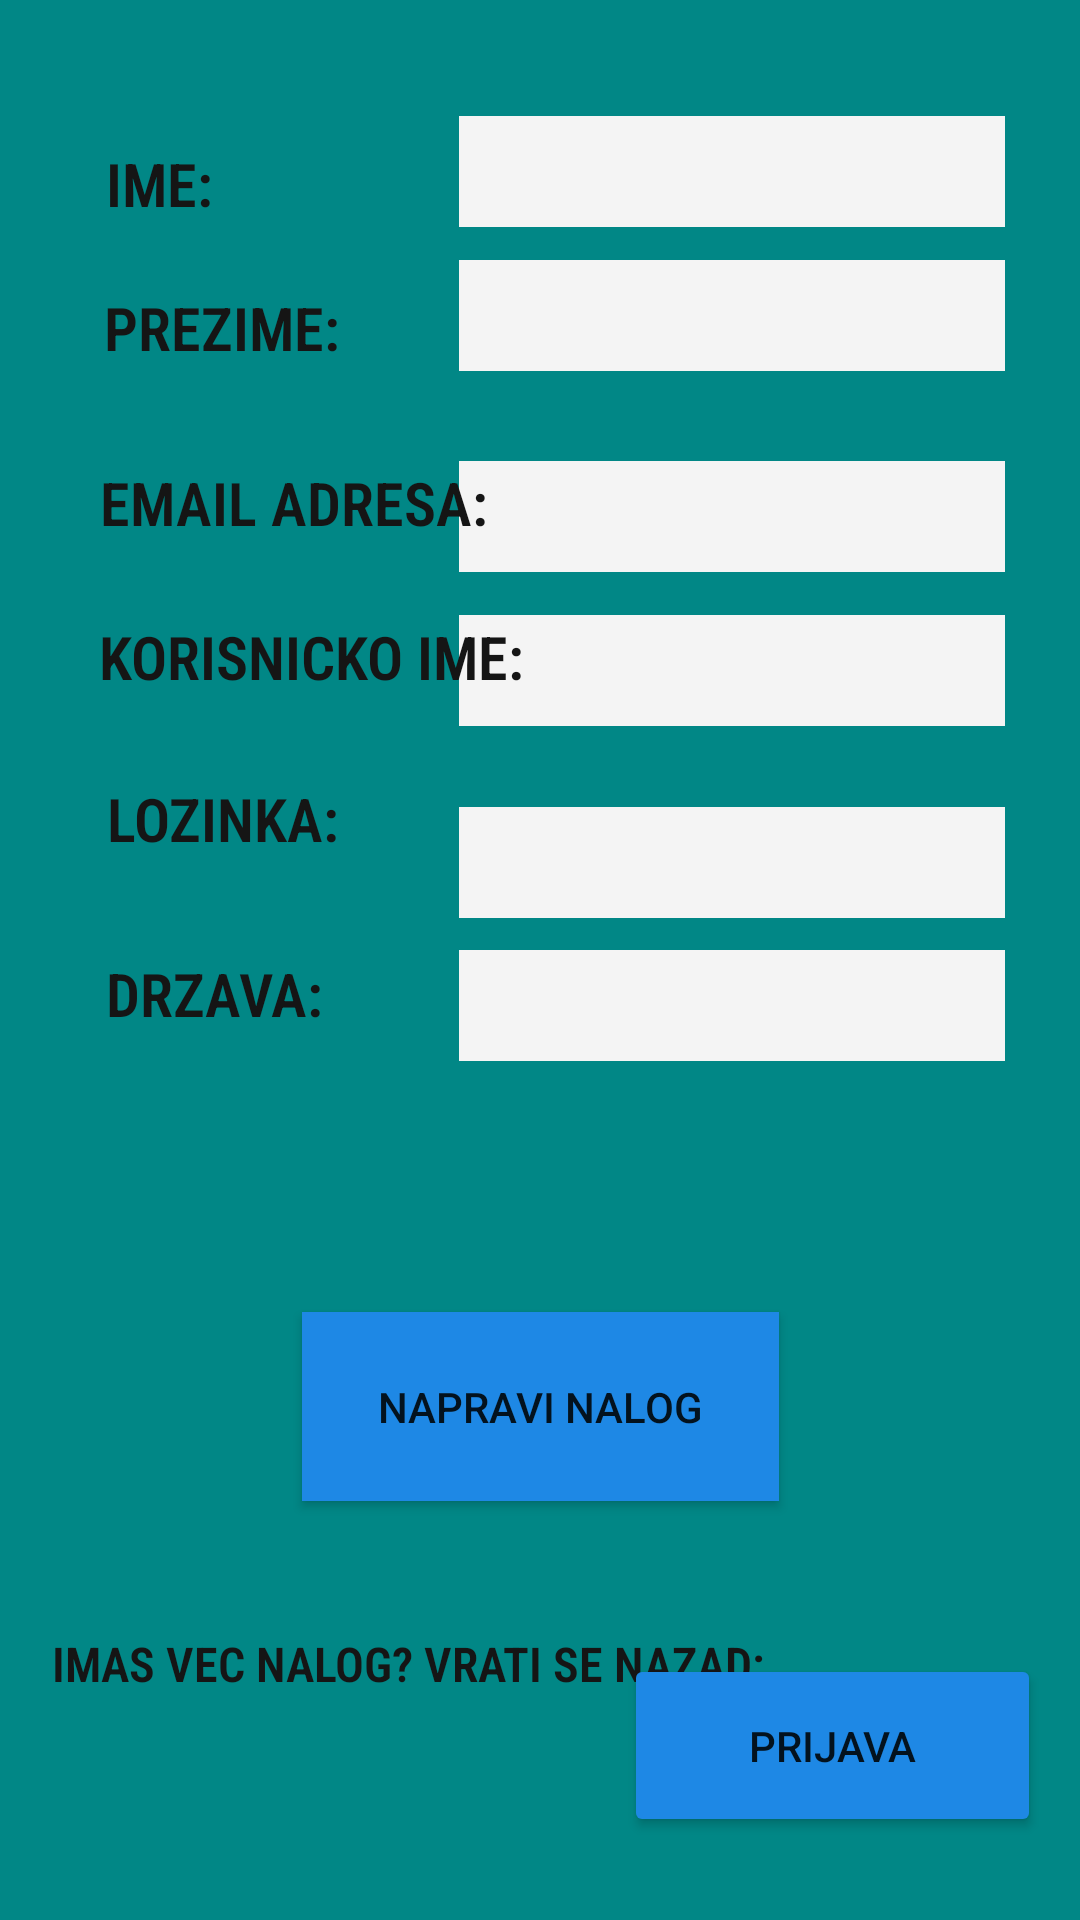

Reconstruct the res/layout file that produces this screen, plus the resources it refers to.
<!-- AndroidManifest.xml: application theme Theme.AppCompat.Light.NoActionBar -->
<!-- res/layout/fragment_sign_in.xml -->
<?xml version="1.0" encoding="utf-8"?>
<FrameLayout xmlns:android="http://schemas.android.com/apk/res/android"
    xmlns:app="http://schemas.android.com/apk/res-auto"
    xmlns:tools="http://schemas.android.com/tools"
    android:layout_width="match_parent"
    android:layout_height="match_parent"
    android:background="#B13636"
    tools:context=".SignInFragment">

    

    <android.support.constraint.ConstraintLayout
        android:layout_width="match_parent"
        android:layout_height="match_parent"
        android:background="@color/teal_700">

        <EditText
            android:id="@+id/enterUsername"
            android:layout_width="182dp"
            android:layout_height="37dp"
            android:background="#F4F4F4"
            android:ems="10"
            android:inputType="textPersonName"
            android:textColor="#000000"
            android:textSize="22sp"
            android:textStyle="bold"
            app:layout_constraintBottom_toBottomOf="parent"
            app:layout_constraintEnd_toEndOf="parent"
            app:layout_constraintHorizontal_bias="0.86"
            app:layout_constraintStart_toStartOf="parent"
            app:layout_constraintTop_toTopOf="parent"
            app:layout_constraintVertical_bias="0.34" />

        <EditText
            android:id="@+id/enterPassword"
            android:layout_width="182dp"
            android:layout_height="37dp"
            android:background="#F4F4F4"
            android:ems="10"
            android:inputType="textPersonName"
            android:textColor="#000000"
            android:textSize="22sp"
            android:textStyle="bold"
            app:layout_constraintBottom_toBottomOf="parent"
            app:layout_constraintEnd_toEndOf="parent"
            app:layout_constraintHorizontal_bias="0.86"
            app:layout_constraintStart_toStartOf="parent"
            app:layout_constraintTop_toTopOf="parent"
            app:layout_constraintVertical_bias="0.446" />

        <EditText
            android:id="@+id/enterCountry"
            android:layout_width="182dp"
            android:layout_height="37dp"
            android:background="#F4F4F4"
            android:ems="10"
            android:inputType="textPersonName"
            android:textColor="#000000"
            android:textSize="22sp"
            android:textStyle="bold"
            app:layout_constraintBottom_toBottomOf="parent"
            app:layout_constraintEnd_toEndOf="parent"
            app:layout_constraintHorizontal_bias="0.86"
            app:layout_constraintStart_toStartOf="parent"
            app:layout_constraintTop_toTopOf="parent"
            app:layout_constraintVertical_bias="0.525" />

        <EditText
            android:id="@+id/enterEmail"
            android:layout_width="182dp"
            android:layout_height="37dp"
            android:background="#F4F4F4"
            android:ems="10"
            android:inputType="textPersonName"
            android:textColor="#000000"
            android:textSize="22sp"
            android:textStyle="bold"
            app:layout_constraintBottom_toBottomOf="parent"
            app:layout_constraintEnd_toEndOf="parent"
            app:layout_constraintHorizontal_bias="0.86"
            app:layout_constraintStart_toStartOf="parent"
            app:layout_constraintTop_toTopOf="parent"
            app:layout_constraintVertical_bias="0.255" />

        <EditText
            android:id="@+id/enterSurname"
            android:layout_width="182dp"
            android:layout_height="37dp"
            android:background="#F4F4F4"
            android:ems="10"
            android:inputType="textPersonName"
            android:textColor="#000000"
            android:textSize="22sp"
            android:textStyle="bold"
            app:layout_constraintBottom_toBottomOf="parent"
            app:layout_constraintEnd_toEndOf="parent"
            app:layout_constraintHorizontal_bias="0.86"
            app:layout_constraintStart_toStartOf="parent"
            app:layout_constraintTop_toTopOf="parent"
            app:layout_constraintVertical_bias="0.144" />

        <EditText
            android:id="@+id/enterName"
            android:layout_width="182dp"
            android:layout_height="37dp"
            android:background="#F4F4F4"
            android:ems="10"
            android:inputType="textPersonName"
            android:textColor="#000000"
            android:textSize="22sp"
            android:textStyle="bold"
            app:layout_constraintBottom_toBottomOf="parent"
            app:layout_constraintEnd_toEndOf="parent"
            app:layout_constraintHorizontal_bias="0.86"
            app:layout_constraintStart_toStartOf="parent"
            app:layout_constraintTop_toTopOf="parent"
            app:layout_constraintVertical_bias="0.064" />

        <TextView
            android:id="@+id/textView4"
            android:layout_width="wrap_content"
            android:layout_height="wrap_content"
            android:backgroundTint="#1B1B1B"
            android:fontFamily="sans-serif-condensed-light"
            android:text="IME:"
            android:textColor="#151515"
            android:textSize="20sp"
            android:textStyle="bold"
            app:layout_constraintBottom_toBottomOf="parent"
            app:layout_constraintEnd_toEndOf="parent"
            app:layout_constraintHorizontal_bias="0.109"
            app:layout_constraintStart_toStartOf="parent"
            app:layout_constraintTop_toTopOf="parent"
            app:layout_constraintVertical_bias="0.078" />

        <TextView
            android:id="@+id/textView10"
            android:layout_width="wrap_content"
            android:layout_height="wrap_content"
            android:backgroundTint="#1B1B1B"
            android:fontFamily="sans-serif-condensed-light"
            android:text="IMAS VEC NALOG? VRATI SE NAZAD:"
            android:textColor="#151515"
            android:textSize="16sp"
            android:textStyle="bold"
            app:layout_constraintBottom_toBottomOf="parent"
            app:layout_constraintEnd_toEndOf="parent"
            app:layout_constraintHorizontal_bias="0.142"
            app:layout_constraintStart_toStartOf="parent"
            app:layout_constraintTop_toTopOf="parent"
            app:layout_constraintVertical_bias="0.879" />

        <TextView
            android:id="@+id/textView5"
            android:layout_width="wrap_content"
            android:layout_height="wrap_content"
            android:backgroundTint="#1B1B1B"
            android:fontFamily="sans-serif-condensed-light"
            android:text="PREZIME:"
            android:textColor="#151515"
            android:textSize="20sp"
            android:textStyle="bold"
            app:layout_constraintBottom_toBottomOf="parent"
            app:layout_constraintEnd_toEndOf="parent"
            app:layout_constraintHorizontal_bias="0.123"
            app:layout_constraintStart_toStartOf="parent"
            app:layout_constraintTop_toTopOf="parent"
            app:layout_constraintVertical_bias="0.156" />

        <TextView
            android:id="@+id/textView6"
            android:layout_width="wrap_content"
            android:layout_height="wrap_content"
            android:backgroundTint="#1B1B1B"
            android:fontFamily="sans-serif-condensed-light"
            android:text="EMAIL ADRESA:"
            android:textColor="#151515"
            android:textSize="20sp"
            android:textStyle="bold"
            app:layout_constraintBottom_toBottomOf="parent"
            app:layout_constraintEnd_toEndOf="parent"
            app:layout_constraintHorizontal_bias="0.145"
            app:layout_constraintStart_toStartOf="parent"
            app:layout_constraintTop_toTopOf="parent"
            app:layout_constraintVertical_bias="0.251" />

        <TextView
            android:id="@+id/textView7"
            android:layout_width="wrap_content"
            android:layout_height="wrap_content"
            android:backgroundTint="#1B1B1B"
            android:fontFamily="sans-serif-condensed-light"
            android:text="KORISNICKO IME:"
            android:textColor="#151515"
            android:textSize="20sp"
            android:textStyle="bold"
            app:layout_constraintBottom_toBottomOf="parent"
            app:layout_constraintEnd_toEndOf="parent"
            app:layout_constraintHorizontal_bias="0.152"
            app:layout_constraintStart_toStartOf="parent"
            app:layout_constraintTop_toTopOf="parent"
            app:layout_constraintVertical_bias="0.335" />

        <TextView
            android:id="@+id/textView8"
            android:layout_width="wrap_content"
            android:layout_height="wrap_content"
            android:backgroundTint="#1B1B1B"
            android:fontFamily="sans-serif-condensed-light"
            android:text="LOZINKA:"
            android:textColor="#151515"
            android:textSize="20sp"
            android:textStyle="bold"
            app:layout_constraintBottom_toBottomOf="parent"
            app:layout_constraintEnd_toEndOf="parent"
            app:layout_constraintHorizontal_bias="0.126"
            app:layout_constraintStart_toStartOf="parent"
            app:layout_constraintTop_toTopOf="parent"
            app:layout_constraintVertical_bias="0.423" />

        <TextView
            android:id="@+id/textView9"
            android:layout_width="wrap_content"
            android:layout_height="wrap_content"
            android:backgroundTint="#1B1B1B"
            android:fontFamily="sans-serif-condensed-light"
            android:text="DRZAVA:"
            android:textColor="#151515"
            android:textSize="20sp"
            android:textStyle="bold"
            app:layout_constraintBottom_toBottomOf="parent"
            app:layout_constraintEnd_toEndOf="parent"
            app:layout_constraintHorizontal_bias="0.123"
            app:layout_constraintStart_toStartOf="parent"
            app:layout_constraintTop_toTopOf="parent"
            app:layout_constraintVertical_bias="0.518" />

        <Button
            android:id="@+id/btncreate"
            android:layout_width="159dp"
            android:layout_height="63dp"
            android:background="#1E88E5"
            android:text="NAPRAVI NALOG"
            app:layout_constraintBottom_toBottomOf="parent"
            app:layout_constraintEnd_toEndOf="parent"
            app:layout_constraintStart_toStartOf="parent"
            app:layout_constraintTop_toTopOf="parent"
            app:layout_constraintVertical_bias="0.758" />

        <Button
            android:id="@+id/btnlogin"
            android:layout_width="139dp"
            android:layout_height="61dp"
            android:backgroundTint="#1E88E5"
            android:text="PRIJAVA"
            app:layout_constraintBottom_toBottomOf="parent"
            app:layout_constraintEnd_toEndOf="parent"
            app:layout_constraintHorizontal_bias="0.941"
            app:layout_constraintStart_toStartOf="parent"
            app:layout_constraintTop_toTopOf="parent"
            app:layout_constraintVertical_bias="0.952" />

    </android.support.constraint.ConstraintLayout>

</FrameLayout>
<!-- resources referenced by this layout -->
<resources>

  <!-- not gathered from this repository: default colours our renderer supplied (Android Studio template values) -->
  <color name="teal_700">#FF018786</color>
</resources>
